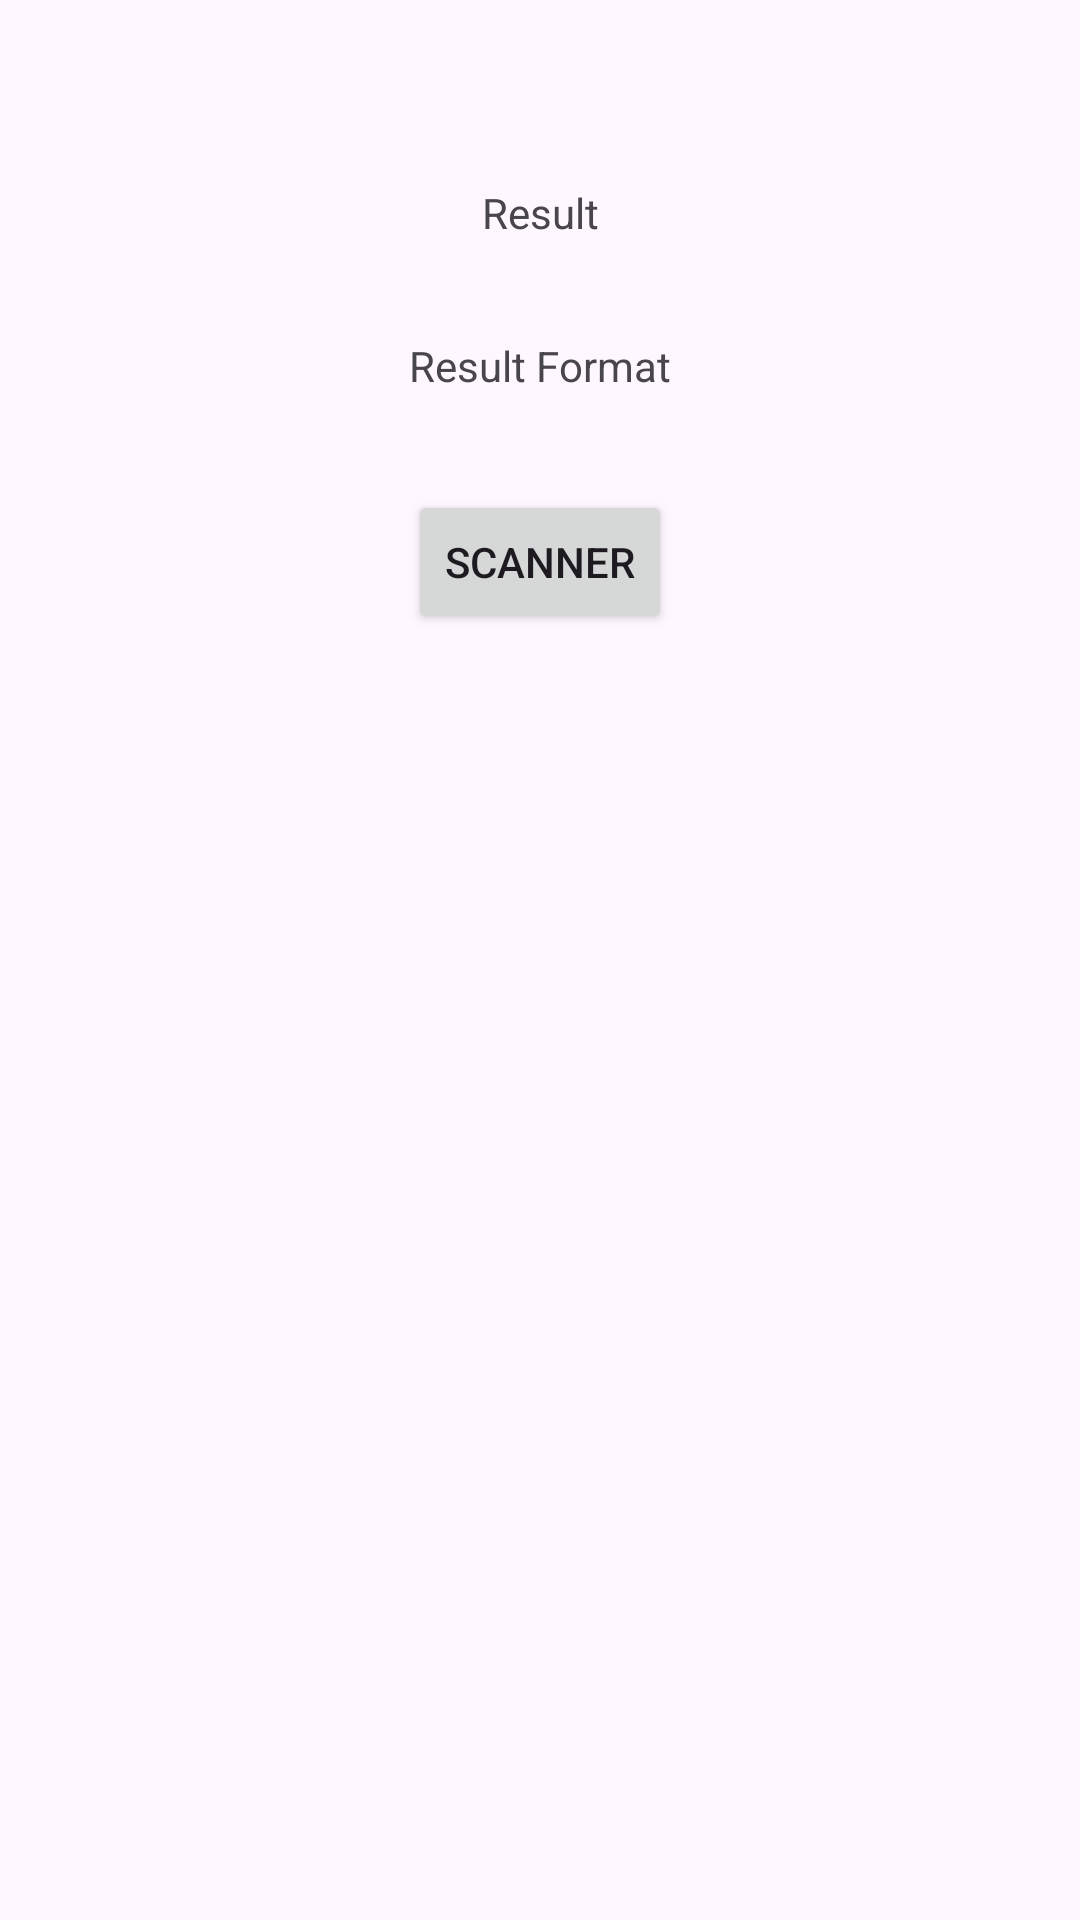

Write the Android layout XML for this screen, with the resource values it uses.
<!-- AndroidManifest.xml: application theme Theme.PJ -->
<!-- res/layout/activity_qr_scanner.xml -->
<?xml version="1.0" encoding="utf-8"?>
<androidx.constraintlayout.widget.ConstraintLayout xmlns:android="http://schemas.android.com/apk/res/android"
    xmlns:app="http://schemas.android.com/apk/res-auto"
    xmlns:tools="http://schemas.android.com/tools"
    android:layout_width="match_parent"
    android:layout_height="match_parent"
    tools:context=".QrScannerActivity">

    <Button
        android:id="@+id/openScanner"
        android:layout_width="wrap_content"
        android:layout_height="wrap_content"
        android:layout_marginTop="32dp"
        android:text="Scanner"
        app:layout_constraintEnd_toEndOf="parent"
        app:layout_constraintHorizontal_bias="0.5"
        app:layout_constraintStart_toStartOf="parent"
        app:layout_constraintTop_toBottomOf="@+id/resultFormat" />

    <TextView
        android:id="@+id/result"
        android:layout_width="wrap_content"
        android:layout_height="wrap_content"
        android:layout_marginTop="32dp"
        android:text="Result"
        app:layout_constraintTop_toTopOf="parent"
        app:layout_constraintBottom_toBottomOf="parent"
        app:layout_constraintEnd_toEndOf="parent"
        app:layout_constraintHorizontal_bias="0.5"
        app:layout_constraintVertical_bias="0.05"
        app:layout_constraintStart_toStartOf="parent"/>

    <TextView
        android:id="@+id/resultFormat"
        android:layout_width="wrap_content"
        android:layout_height="wrap_content"
        android:layout_marginTop="32dp"
        android:text="Result Format"
        app:layout_constraintEnd_toEndOf="parent"
        app:layout_constraintHorizontal_bias="0.5"
        app:layout_constraintStart_toStartOf="parent"
        app:layout_constraintTop_toBottomOf="@+id/result" />
</androidx.constraintlayout.widget.ConstraintLayout>
<!-- resources referenced by this layout -->
<resources>
  <style name="Theme.PJ" parent="Base.Theme.PJ" />
  <style name="Base.Theme.PJ" parent="Theme.Material3.DayNight.NoActionBar">
          
          
      </style>
</resources>
